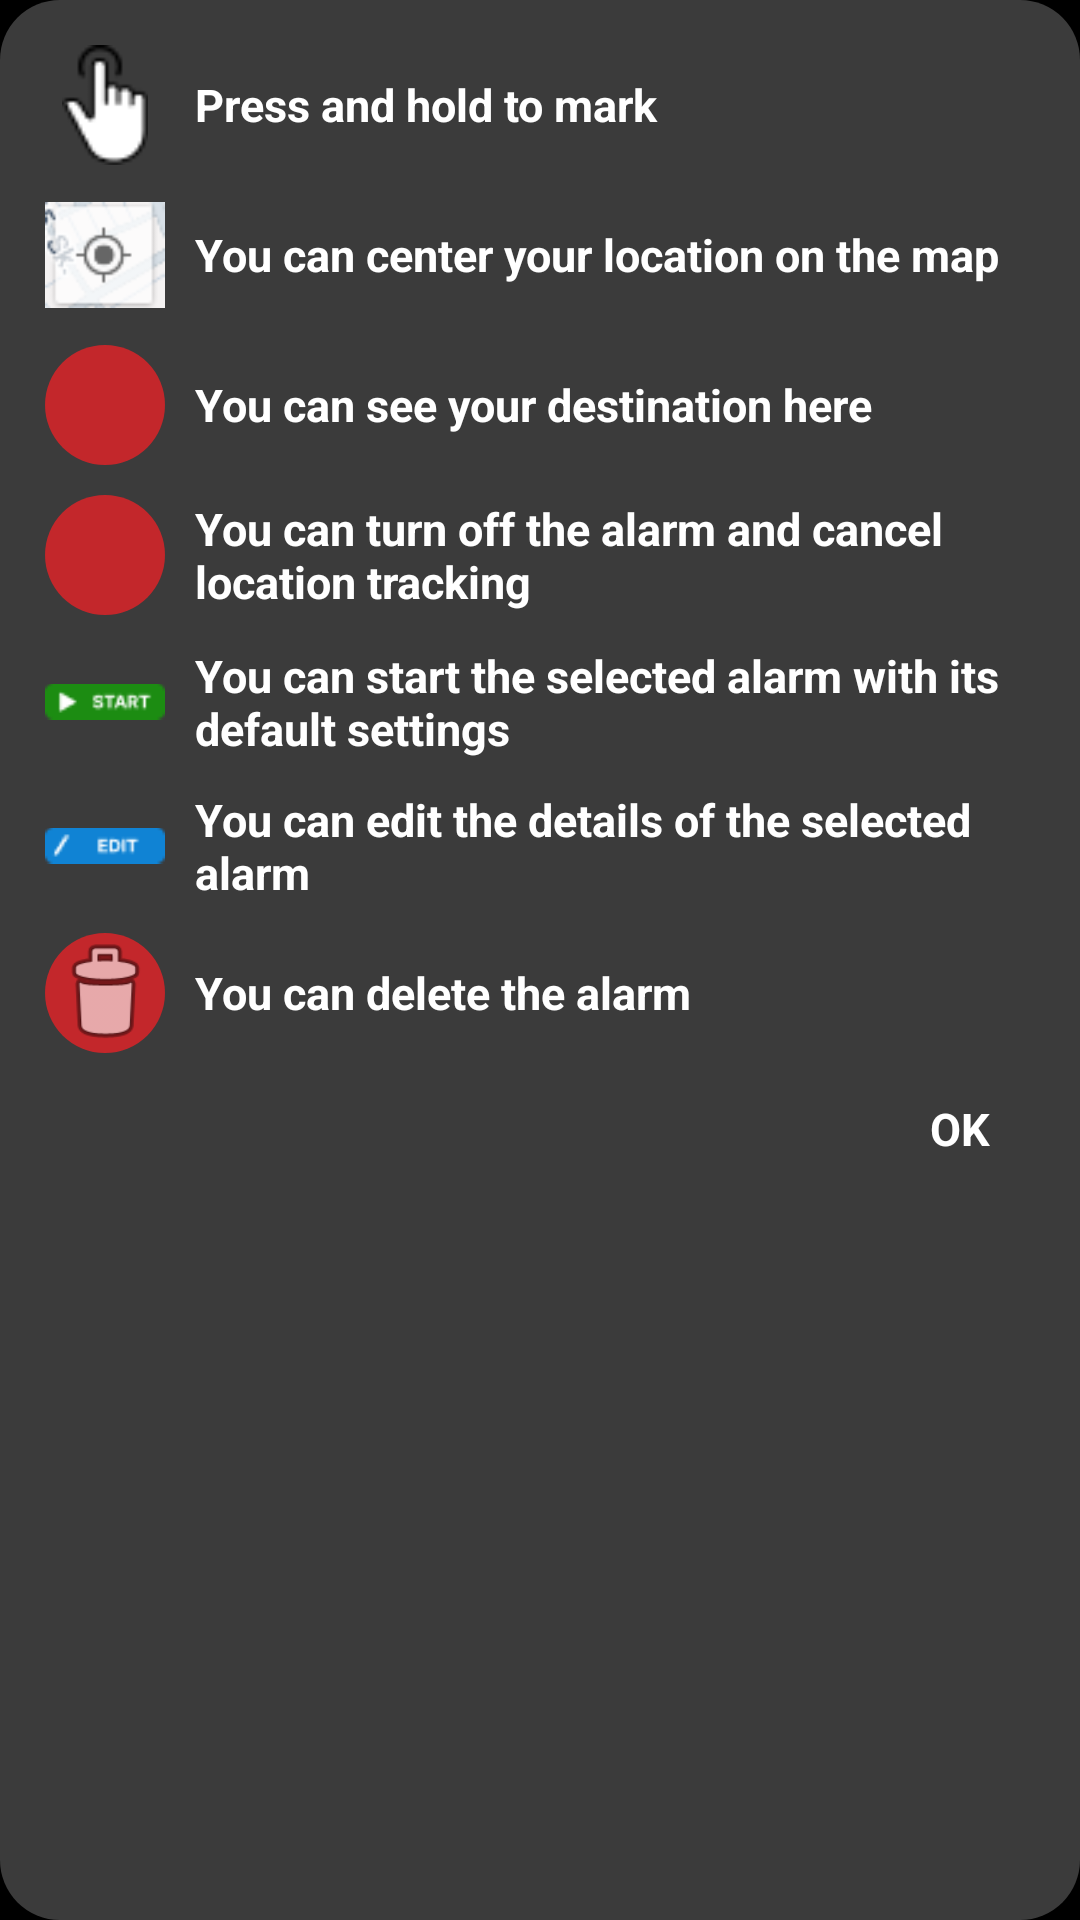

This screen was rendered from an Android layout file. Write that file and the resources it references.
<!-- AndroidManifest.xml: application theme Theme.GeoWake -->
<!-- res/layout/popup_1.xml -->
<?xml version="1.0" encoding="utf-8"?>
<LinearLayout
    xmlns:android="http://schemas.android.com/apk/res/android"
    xmlns:app="http://schemas.android.com/apk/res-auto"
    android:layout_width="match_parent"
    android:layout_height="wrap_content"
    android:background="@drawable/popup_bg"
    android:padding="15dp"
    android:orientation="vertical"
    android:elevation="10dp">

    <RelativeLayout
        android:id="@+id/touch_hint_rl"
        android:layout_width="match_parent"
        android:layout_height="wrap_content">

        <ImageView
            android:id="@+id/touch_iv"
            android:layout_width="40dp"
            android:layout_height="40dp"
            android:src="@drawable/touch"
            android:layout_centerVertical="true" />

        <TextView
            android:layout_width="match_parent"
            android:layout_height="wrap_content"
            android:text="@string/popup_touch"
            android:textStyle="bold"
            android:textSize="15sp"
            android:layout_marginStart="10dp"
            android:layout_alignParentEnd="true"
            android:layout_toEndOf="@+id/touch_iv"
            android:layout_centerInParent="true" />
    </RelativeLayout>

    <RelativeLayout
        android:id="@+id/user_gps_hint_rl"
        android:layout_width="match_parent"
        android:layout_height="wrap_content"
        android:layout_marginTop="10dp">

        <ImageView
            android:id="@+id/user_gps_iv"
            android:layout_width="40dp"
            android:layout_height="40dp"
            android:src="@drawable/center_user_loc"
            android:layout_centerVertical="true" />

        <TextView
            android:layout_width="match_parent"
            android:layout_height="wrap_content"
            android:text="@string/popup_user_gps"
            android:textStyle="bold"
            android:textSize="15sp"
            android:layout_marginStart="10dp"
            android:layout_alignParentEnd="true"
            android:layout_toEndOf="@+id/user_gps_iv"
            android:layout_centerInParent="true" />
    </RelativeLayout>

    <RelativeLayout
        android:id="@+id/marker_hint_rl"
        android:layout_width="match_parent"
        android:layout_height="wrap_content"
        android:layout_marginTop="10dp">

        <ImageView
            android:id="@+id/marker_iv"
            android:layout_width="40dp"
            android:layout_height="40dp"
            android:src="@drawable/baseline_location_pin_24"
            android:background="@drawable/circle_red"
            android:layout_centerVertical="true"
            app:tint="@color/white" />

        <TextView
            android:layout_width="match_parent"
            android:layout_height="wrap_content"
            android:text="@string/popup_marker"
            android:textStyle="bold"
            android:textSize="15sp"
            android:layout_marginStart="10dp"
            android:layout_alignParentEnd="true"
            android:layout_toEndOf="@+id/marker_iv"
            android:layout_centerInParent="true"/>
    </RelativeLayout>

    <RelativeLayout
        android:id="@+id/stop_hint_rl"
        android:layout_width="match_parent"
        android:layout_height="wrap_content"
        android:layout_marginTop="10dp">

        <ImageView
            android:id="@+id/stop_iv"
            android:layout_width="40dp"
            android:layout_height="40dp"
            android:src="@drawable/baseline_stop_24"
            android:background="@drawable/circle_red"
            android:layout_centerVertical="true"
            app:tint="@color/white" />

        <TextView
            android:layout_width="match_parent"
            android:layout_height="wrap_content"
            android:text="@string/popup_stop"
            android:textStyle="bold"
            android:textSize="15sp"
            android:layout_marginStart="10dp"
            android:layout_alignParentEnd="true"
            android:layout_toEndOf="@+id/stop_iv"
            android:layout_centerInParent="true"/>
    </RelativeLayout>

    <RelativeLayout
        android:id="@+id/start_hint_rl"
        android:layout_width="match_parent"
        android:layout_height="wrap_content"
        android:layout_marginTop="10dp">

        <ImageView
            android:id="@+id/start_iv"
            android:layout_width="40dp"
            android:layout_height="wrap_content"
            android:src="@drawable/start_bt"
            android:layout_centerVertical="true"/>

        <TextView
            android:layout_width="match_parent"
            android:layout_height="wrap_content"
            android:text="@string/popup_start"
            android:textStyle="bold"
            android:textSize="15sp"
            android:layout_marginStart="10dp"
            android:layout_alignParentEnd="true"
            android:layout_toEndOf="@+id/start_iv"
            android:layout_centerInParent="true"/>

    </RelativeLayout>

    <RelativeLayout
        android:id="@+id/edit_hint_rl"
        android:layout_width="match_parent"
        android:layout_height="wrap_content"
        android:layout_marginTop="10dp">

        <ImageView
            android:id="@+id/edit_iv"
            android:layout_width="40dp"
            android:layout_height="wrap_content"
            android:src="@drawable/edit_bt"
            android:layout_centerVertical="true"/>

        <TextView
            android:layout_width="match_parent"
            android:layout_height="wrap_content"
            android:text="@string/popup_edit"
            android:textStyle="bold"
            android:textSize="15sp"
            android:layout_marginStart="10dp"
            android:layout_alignParentEnd="true"
            android:layout_toEndOf="@+id/edit_iv"
            android:layout_centerInParent="true"/>

    </RelativeLayout>

    <RelativeLayout
        android:id="@+id/delete_hint_rl"
        android:layout_width="match_parent"
        android:layout_height="wrap_content"
        android:layout_marginTop="10dp">

        <ImageView
            android:id="@+id/delete_iv"
            android:layout_width="40dp"
            android:layout_height="wrap_content"
            android:layout_centerVertical="true"
            android:src="@android:drawable/ic_menu_delete"
            android:background="@drawable/circle_red"/>

        <TextView
            android:layout_width="match_parent"
            android:layout_height="wrap_content"
            android:text="@string/popup_delete"
            android:textStyle="bold"
            android:textSize="15sp"
            android:layout_marginStart="10dp"
            android:layout_alignParentEnd="true"
            android:layout_toEndOf="@+id/delete_iv"
            android:layout_centerInParent="true"/>

    </RelativeLayout>

    <TextView
        android:id="@+id/ok_tv"
        android:layout_width="wrap_content"
        android:layout_height="wrap_content"
        android:text="@string/ok"
        android:textSize="15sp"
        android:textStyle="bold"
        android:textAllCaps="true"
        android:layout_gravity="end"
        android:layout_marginEnd="15dp"
        android:layout_marginTop="15dp"/>


</LinearLayout>
<!-- resources referenced by this layout -->
<resources>
  <color name="white">#FFFFFFFF</color>
  <!-- drawable center_user_loc: png bitmap (drawable, 3137 bytes) -->
  <!-- drawable circle_red (drawable) -->
  <?xml version="1.0" encoding="utf-8"?>
  <shape xmlns:android="http://schemas.android.com/apk/res/android"
      android:shape="oval">
  
  
      <solid android:color="#C3272B"/>
      <size android:height="40dp" android:width="40dp"/>
  
  </shape>
  <!-- drawable edit_bt: png bitmap (drawable, 607 bytes) -->
  <!-- drawable popup_bg (drawable) -->
  <?xml version="1.0" encoding="utf-8"?>
  <shape xmlns:android="http://schemas.android.com/apk/res/android">
  
      <solid android:color="#EA414141"/>
      <corners android:radius="20dp"/>
  
  </shape>
  <!-- drawable start_bt: png bitmap (drawable, 731 bytes) -->
  <!-- drawable touch: png bitmap (drawable, 707 bytes) -->
  <string name="ok">Ok</string>
  <string name="popup_delete">You can delete the alarm</string>
  <string name="popup_edit">You can edit the details of the selected alarm</string>
  <string name="popup_marker">You can see your destination here</string>
  <string name="popup_start">You can start the selected alarm with its default settings</string>
  <string name="popup_stop">You can turn off the alarm and cancel location tracking</string>
  <string name="popup_touch">Press and hold to mark</string>
  <string name="popup_user_gps">You can center your location on the map</string>
  <style name="Theme.GeoWake" parent="Base.Theme.GeoWake" />
  <style name="Base.Theme.GeoWake" parent="Theme.AppCompat.DayNight.DarkActionBar">
          
          
          <item name="android:windowBackground">@color/black</item>
          <item name="android:itemBackground">#434343</item>
          <item name="android:textColor">@color/white</item>
          <item name="android:textColorSecondary">#8A8A8A</item>
          <item name="alertDialogTheme">@style/alert_dialog_theme</item>
      </style>
  <color name="black">#FF000000</color>
  <style name="alert_dialog_theme" parent="Theme.AppCompat.Light.Dialog.Alert">
          <item name="android:windowBackground">@drawable/alarm_row_bg</item>
          <item name="android:textColorPrimary">@color/white</item>
          <item name="android:buttonBarPositiveButtonStyle">@style/PositiveButtonStyle</item>
          <item name="android:buttonBarNegativeButtonStyle">@style/NegativeButtonStyle</item>
      </style>
  <!-- drawable alarm_row_bg (drawable) -->
  <?xml version="1.0" encoding="utf-8"?>
  <shape xmlns:android="http://schemas.android.com/apk/res/android">
  
      <solid android:color="#414141"/>
      <corners android:radius="20dp"/>
  
  </shape>
  <style name="PositiveButtonStyle" parent="Widget.AppCompat.Button.ButtonBar.AlertDialog">
          <item name="android:textColor">@android:color/white</item>
          <item name="android:backgroundTint">@android:color/transparent</item>
      </style>
  <style name="NegativeButtonStyle" parent="Widget.AppCompat.Button.ButtonBar.AlertDialog">
          <item name="android:textColor">@android:color/white</item>
          <item name="android:backgroundTint">@android:color/transparent</item>
      </style>
</resources>
